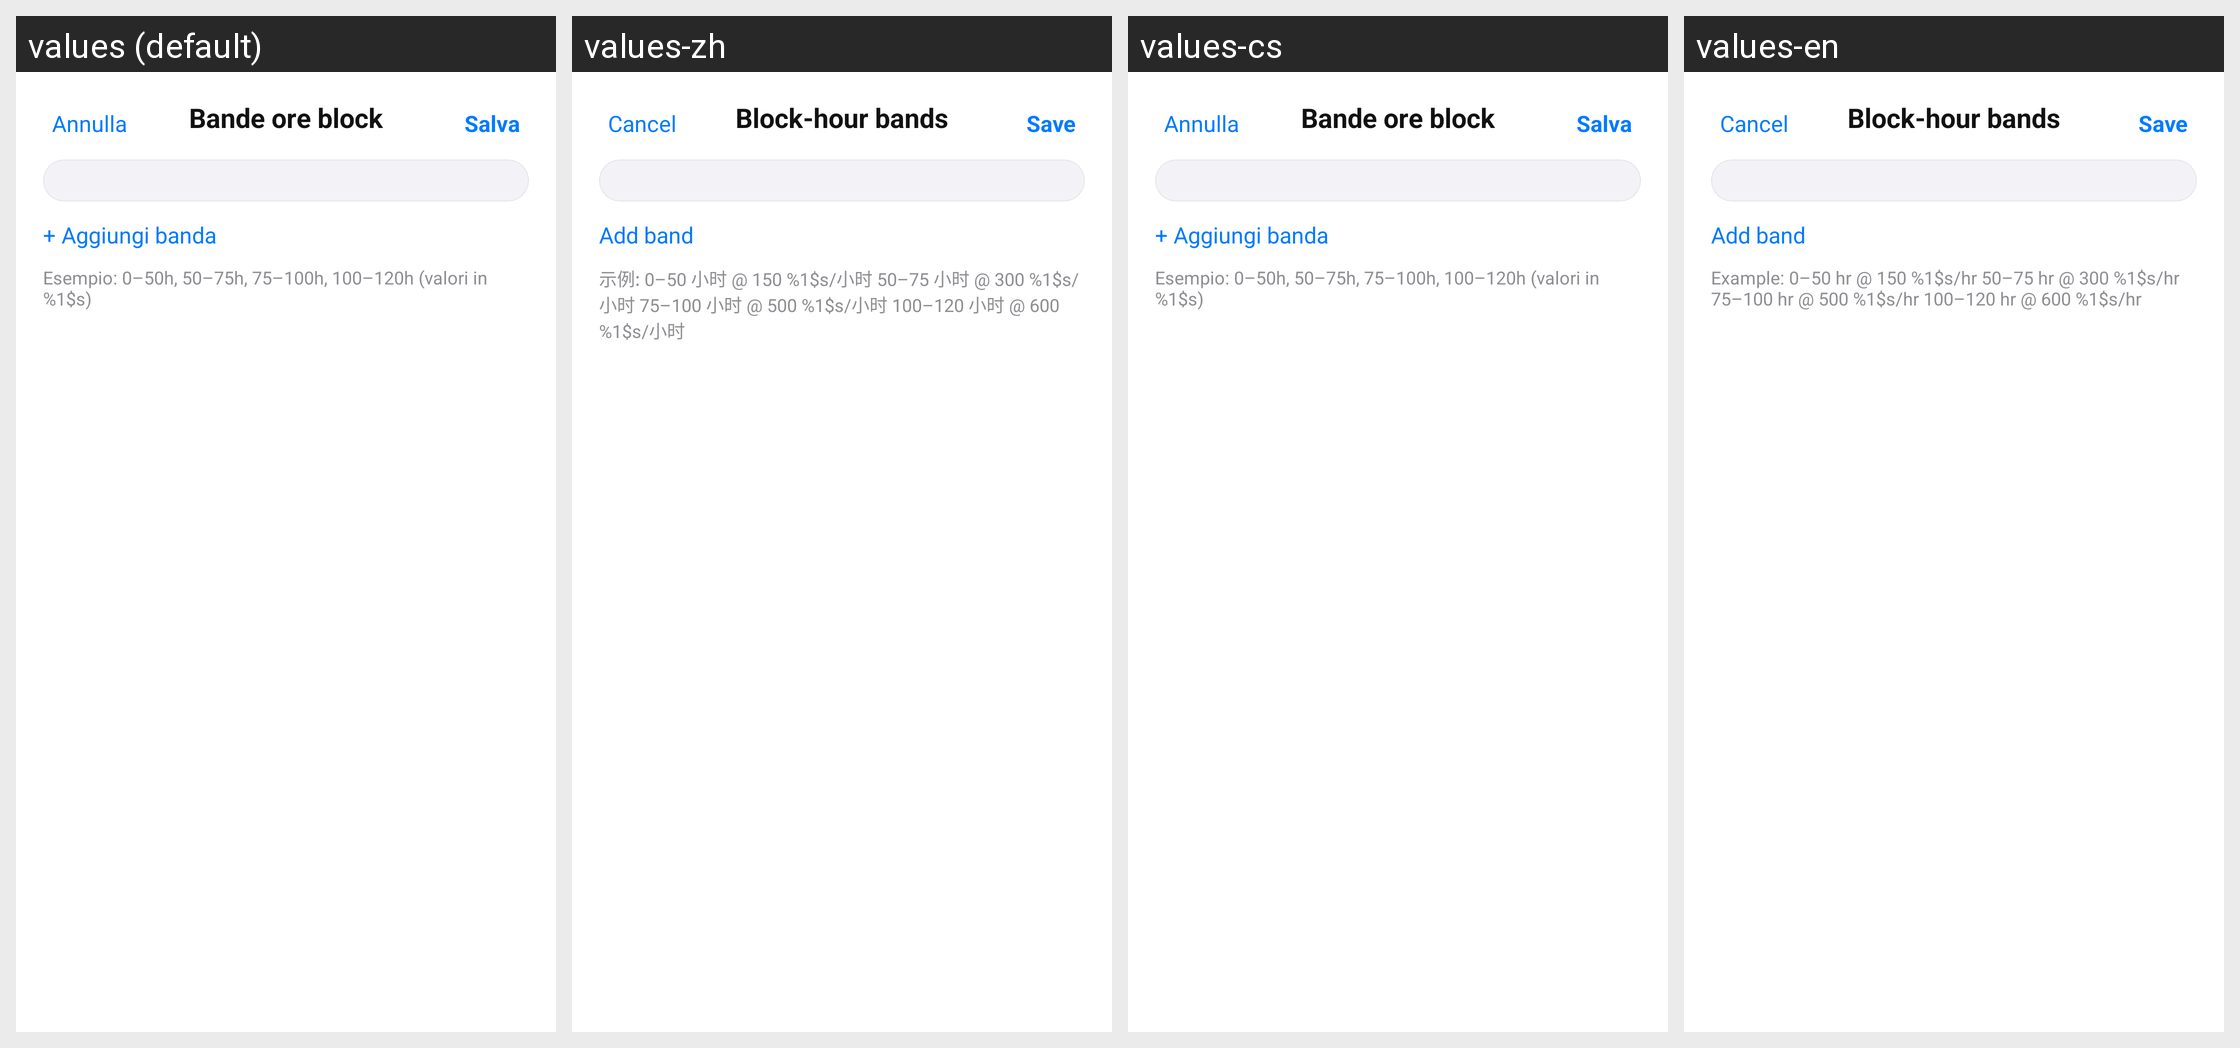

The same Android screen rendered under several of its app's locales, left to right. List the strings drawn on it with the default value and each locale's translation.
Android screen res/layout/activity_block_bands.xml rendered under 4 locales, left to right: values (default), values-zh, values-cs, values-en. Device: Nexus 5 (rendered at 1080×1920; each locale shown at half size, 540×960, under a caption strip naming it); theme Theme.FlightTimeApp.
Other locales in the repository, not shown: values-ar, values-de, values-es, values-fr, values-it, values-ja.
Strings drawn on this screen, with the default value and each locale's value (text and hints the layout hard-codes, and strings that could not be matched under every locale, appear in the picture but are not listed):

salary_settings_block_hour_bands_title
  values: Bande ore block
  values-zh: Block-hour bands
  values-cs: Bande ore block  [not translated; the default value is used]
  values-en: Block-hour bands

salary_settings_cancel
  values: Annulla
  values-zh: Cancel
  values-cs: Annulla  [not translated; the default value is used]
  values-en: Cancel

salary_settings_save
  values: Salva
  values-zh: Save
  values-cs: Salva  [not translated; the default value is used]
  values-en: Save

salary_settings_add_band
  values: + Aggiungi banda
  values-zh: Add band
  values-cs: + Aggiungi banda  [not translated; the default value is used]
  values-en: Add band

salary_settings_bands_example
  values: Esempio: 0–50h, 50–75h, 75–100h, 100–120h (valori in %1$s)
  values-zh: 示例: 0–50 小时 @ 150 %1$s/小时 50–75 小时 @ 300 %1$s/小时 75–100 小时 @ 500 %1$s/小时 100–120 小时 @ 600 %1$s/小时
  values-cs: Esempio: 0–50h, 50–75h, 75–100h, 100–120h (valori in %1$s)  [not translated; the default value is used]
  values-en: Example: 0–50 hr @ 150 %1$s/hr 50–75 hr @ 300 %1$s/hr 75–100 hr @ 500 %1$s/hr 100–120 hr @ 600 %1$s/hr
